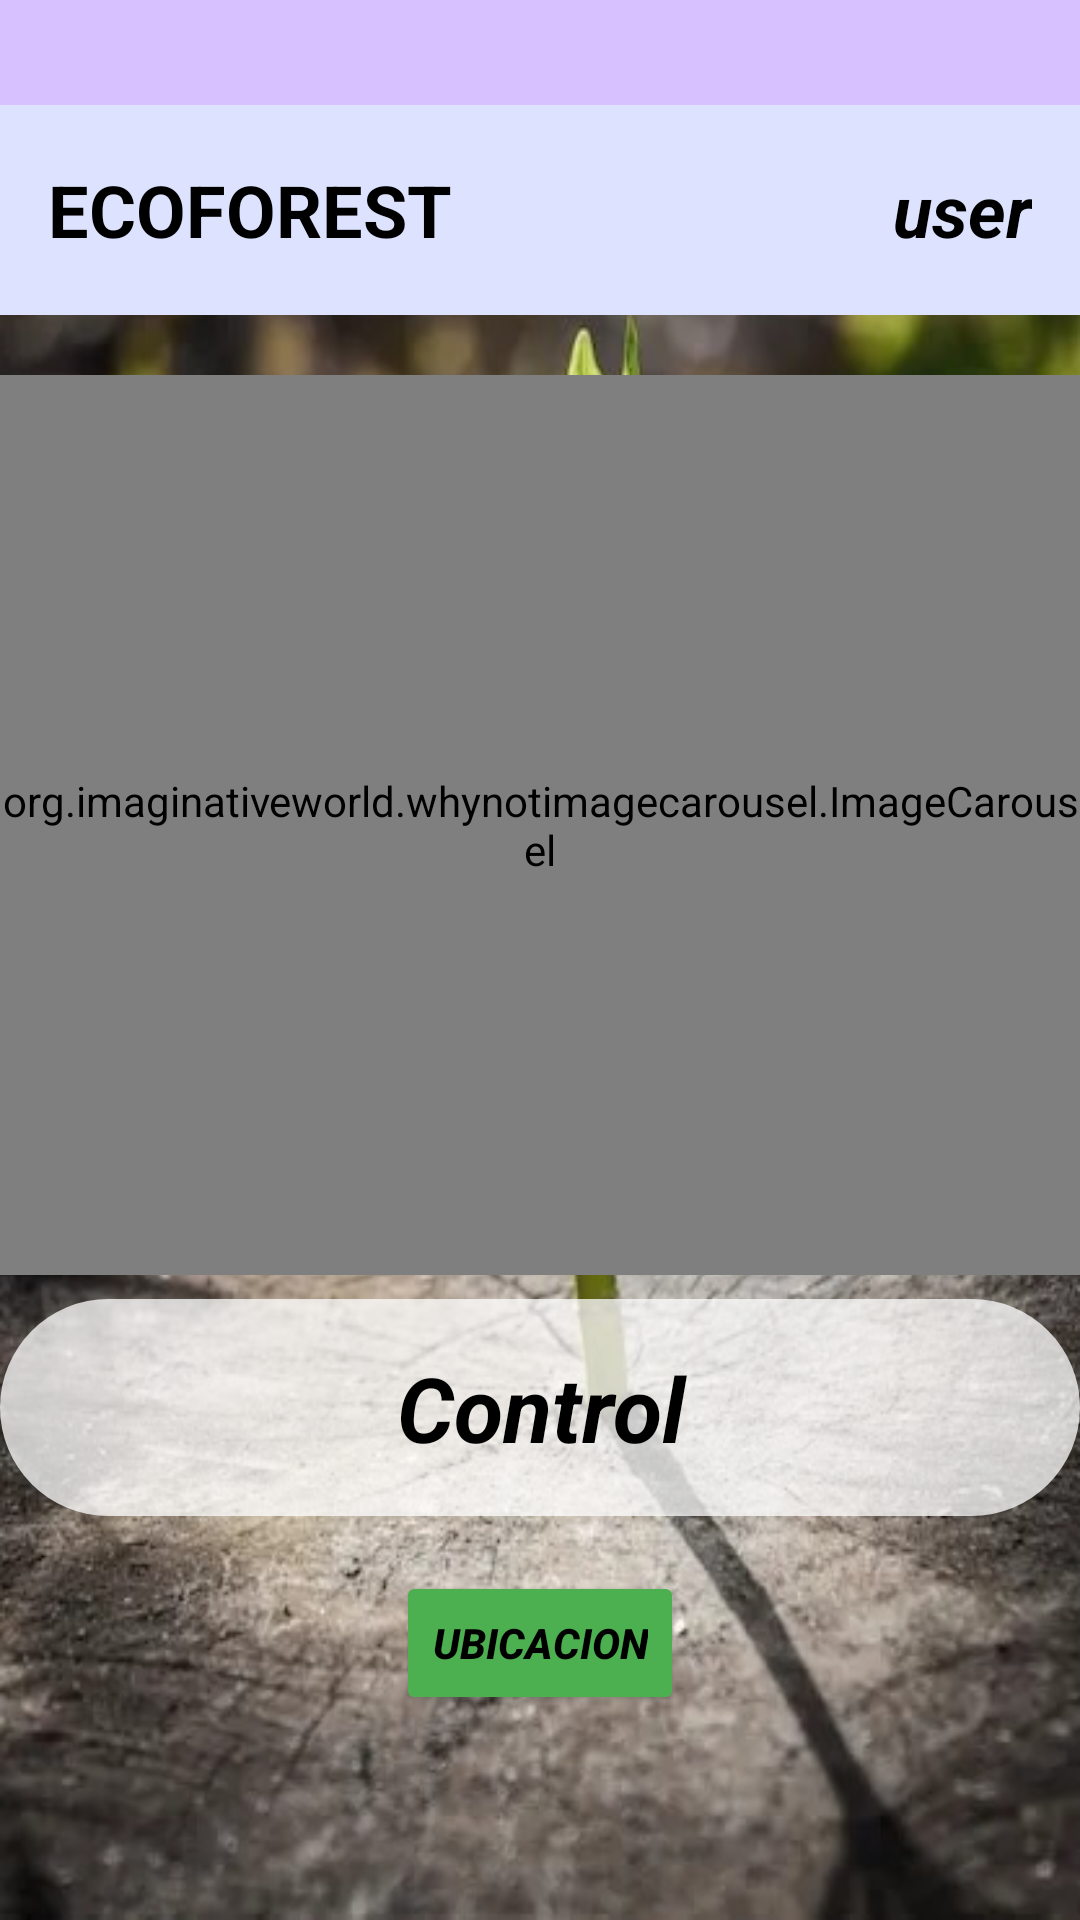

This screen was rendered from an Android layout file. Write that file and the resources it references.
<!-- AndroidManifest.xml: application theme Theme.ChildCare -->
<!-- res/layout/activity_index_child_care.xml -->
<?xml version="1.0" encoding="utf-8"?>
<androidx.constraintlayout.widget.ConstraintLayout xmlns:android="http://schemas.android.com/apk/res/android"
    xmlns:app="http://schemas.android.com/apk/res-auto"
    xmlns:tools="http://schemas.android.com/tools"
    android:layout_width="match_parent"
    android:layout_height="match_parent"
    tools:context=".Index_ChildCare"
    android:background="@drawable/fondo">

    
    
    <View
        android:id="@+id/statusBarFake"
        android:layout_width="match_parent"
        android:layout_height="35dp"
        android:background="#D7C2FF"
        app:layout_constraintTop_toTopOf="parent"/>

    
    <LinearLayout
        android:id="@+id/navigationBar"
        android:layout_width="match_parent"
        android:layout_height="70dp"
        android:orientation="horizontal"
        android:gravity="center_vertical"
        android:paddingStart="16dp"
        android:paddingEnd="16dp"
        android:background="#DDE3FF"
        app:layout_constraintTop_toBottomOf="@id/statusBarFake">



        

        <TextView
            android:id="@+id/childCareText"
            android:layout_width="wrap_content"
            android:layout_height="wrap_content"
            android:text="ECOFOREST"
            android:textColor="#000000"
            android:textSize="24sp"
            android:textStyle="bold" />

        <Space
            android:layout_width="0dp"
            android:layout_height="wrap_content"
            android:layout_weight="1"/>

        
        <ImageView
            android:id="@+id/logOutExitSesion"
            android:layout_width="wrap_content"
            android:layout_height="wrap_content"
            android:layout_marginStart="8dp"
            android:src="@drawable/log_out"
            android:onClick="signOut"/>
        <Space
            android:layout_width="0dp"
            android:layout_height="wrap_content"
            android:layout_weight="1"/>
        <TextView
            android:id="@+id/userActual"
            android:layout_width="wrap_content"
            android:layout_height="wrap_content"
            android:text="user"
            android:textColor="#000000"
            android:textSize="24sp"
            android:textStyle="bold|italic" />

    </LinearLayout>

    

    

    <org.imaginativeworld.whynotimagecarousel.ImageCarousel
        android:id="@+id/carousel"
        android:layout_width="match_parent"
        android:layout_height="300dp"
        android:layout_marginTop="20dp"
        app:layout_constraintTop_toBottomOf="@+id/navigationBar"
        tools:layout_editor_absoluteX="0dp" />

    <TextView
        android:id="@+id/loremText"
        android:layout_width="match_parent"
        android:layout_height="wrap_content"
        android:layout_marginTop="8dp"
        android:background="@drawable/contenedores_diseno"
        android:gravity="center"
        android:padding="16dp"
        android:text="@string/textoBienvenidaAdmin"
        android:textAlignment="center"
        android:textColor="@color/black"
        android:textSize="30dp"
        android:textStyle="bold|italic"
        app:layout_constraintTop_toBottomOf="@+id/carousel"
        tools:layout_editor_absoluteX="0dp" />

    <Button
        android:id="@+id/btnUbicaionAdmin"
        android:layout_width="wrap_content"
        android:layout_height="wrap_content"
        app:backgroundTint="@color/purple_500"
        app:rippleColor="@color/purple_200"
        android:text="@string/asistencia3"
        android:textColor="#000000"
        android:textStyle="bold|italic"
        app:layout_constraintBottom_toBottomOf="parent"
        app:layout_constraintEnd_toEndOf="parent"
        app:layout_constraintStart_toStartOf="parent"
        app:layout_constraintTop_toBottomOf="@+id/loremText"
        app:layout_constraintVertical_bias="0.20999998" />

    <Button
        android:id="@+id/btnListaPlantas"
        android:layout_width="wrap_content"
        android:layout_height="wrap_content"
        android:layout_marginTop="210dp"
        app:backgroundTint="@color/purple_500"
        app:rippleColor="@color/purple_200"
        android:text="Lista de Plantas"
        android:textColor="#000000"
        android:textStyle="bold|italic"
        app:layout_constraintEnd_toEndOf="parent"
        app:layout_constraintHorizontal_bias="0.75"
        app:layout_constraintStart_toStartOf="parent"
        app:layout_constraintTop_toBottomOf="@+id/loremText" />

    <Button
        android:id="@+id/btnRegistroPlantas"
        android:layout_width="wrap_content"
        android:layout_height="wrap_content"
        android:layout_marginTop="210dp"
        app:backgroundTint="@color/purple_500"
        app:rippleColor="@color/purple_200"
        android:text="Registro "
        android:textColor="#000000"
        android:textStyle="bold|italic"
        app:layout_constraintEnd_toEndOf="parent"
        app:layout_constraintHorizontal_bias="0.25"
        app:layout_constraintStart_toStartOf="parent"
        app:layout_constraintTop_toBottomOf="@+id/loremText" />

</androidx.constraintlayout.widget.ConstraintLayout>
<!-- resources referenced by this layout -->
<resources>
  <color name="black">#FF000000</color>
  <color name="purple_200">#7704FA</color>
  <color name="purple_500">#4CAF50</color>
  <!-- drawable contenedores_diseno (drawable) -->
  <?xml version="1.0" encoding="utf-8"?>
  <shape xmlns:android="http://schemas.android.com/apk/res/android">
      <solid android:color="#BFFFFFFF" /> 
      <corners android:radius="50dp" /> 
  </shape>
  <!-- drawable fondo: jpg bitmap (drawable, 69514 bytes) -->
  <string name="asistencia3">Ubicacion</string>
  <string name="textoBienvenidaAdmin">Control</string>
  <style name="Theme.ChildCare" parent="Base.Theme.ChildCare" />
  <style name="Base.Theme.ChildCare" parent="Theme.Material3.DayNight.NoActionBar">
  
          
          <item name="android:forceDarkAllowed">false</item>
  
          
          <item name="android:statusBarColor">@color/colorStatusBar</item>
          <item name="android:windowLightStatusBar">true</item>
          <item name="android:navigationBarColor">@color/colorNavBar</item>
  
      </style>
  <color name="colorStatusBar">#FFFFFFFF</color>
  <color name="colorNavBar">#FFFFFFFF</color>
</resources>
